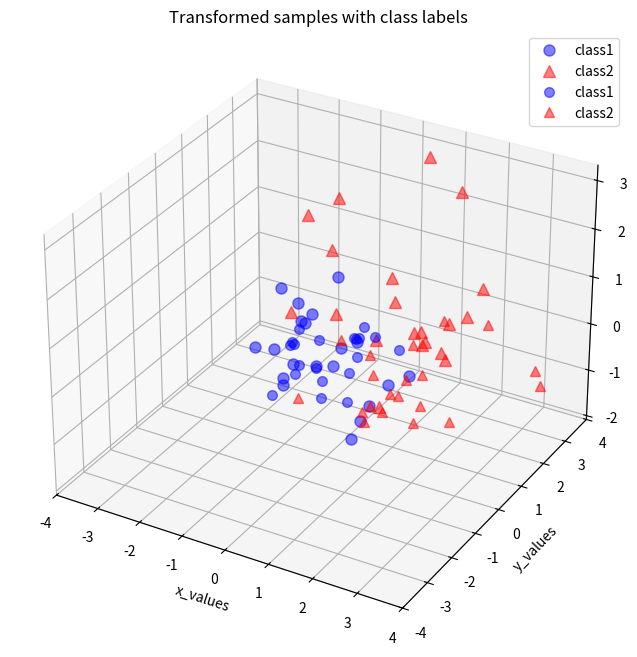

Python code for this plot:
"""
[redacted]
Date: Jan 24, 2021

Most (basically all) of this code was taken from Sebastian Raschka's 2014 article:
'Implementating a Principal Component Analysis (PCA)' - 
https://sebastianraschka.com/Articles/2014_pca_step_by_step.html

"""


import numpy as np
from matplotlib import pyplot as plt
from mpl_toolkits.mplot3d import Axes3D
from mpl_toolkits.mplot3d import proj3d

class PCA3D:

    def __init__(self, seed):
        np.random.seed(seed)
        
        mu_vec1 = np.array([0,0,0])
        cov_mat1 = np.array([[1,0,0],[0,1,0],[0,0,1]])
        self.class1_sample = np.random.multivariate_normal(mu_vec1, cov_mat1, 20).T

        mu_vec2 = np.array([1,1,1])
        cov_mat2 = np.array([[1,0,0],[0,1,0],[0,0,1]])
        self.class2_sample = np.random.multivariate_normal(mu_vec2, cov_mat2, 20).T

        self.all_samples = np.concatenate((self.class1_sample, self.class2_sample), axis=1)

        self.fig = plt.figure(figsize=(8,8))
        self.ax = self.fig.add_subplot(111, projection='3d')

    def display_samples(self):
        plt.rcParams['legend.fontsize'] = 10

        self.ax.plot(self.class1_sample[0,:], self.class1_sample[1,:], self.class1_sample[2,:], 'o', markersize=8, color='blue', 
                alpha=0.5, label='class1')
        self.ax.plot(self.class2_sample[0,:], self.class2_sample[1,:], self.class2_sample[2,:], '^', markersize=8, color='red',
                alpha=0.5, label='class2')

        plt.title('Samples for class 1 and class 2')
        self.ax.legend(loc='upper right')

        plt.show()

    def get_mean_vector(self):
        mean_x = np.mean(self.all_samples[0,:])
        mean_y = np.mean(self.all_samples[1,:])
        mean_z = np.mean(self.all_samples[2,:])

        mean_vector = np.array([[mean_x],[mean_y],[mean_z]])

        return mean_vector

    def get_scatter_matrix(self, mean_vector):
        scatter_matrix = np.zeros((3,3))
        for i in range(self.all_samples.shape[1]):
            scatter_matrix += (self.all_samples[:,i].reshape(3,1) - mean_vector).dot((
                               self.all_samples[:,i].reshape(3,1) - mean_vector).T)

        return scatter_matrix

    def get_covariance_matrix(self):
        cov_mat = np.cov([self.all_samples[0,:], self.all_samples[1,:], self.all_samples[2,:]])
        return cov_mat

    def get_eigens(self, matrix):
        eig_val, eig_vec = np.linalg.eig(matrix)
        return eig_val, eig_vec

    def sort_eigens(self, eig_val, eig_vec):
        eig_pairs = [(np.abs(eig_val[i]), eig_vec[:,i]) for i in range(len(eig_val))]
        eig_pairs.sort(key=lambda x: x[0], reverse=True)
        return eig_pairs

    def reduce_eigens(self, eig_pairs):
        matrix_w = np.hstack((eig_pairs[0][1].reshape(3,1), eig_pairs[1][1].reshape(3,1)))
        return matrix_w

    def transform_samples(self, matrix_w):
        transformed = matrix_w.T.dot(self.all_samples)
        return transformed

    def display_transformed_samples(self, transformed):
        plt.plot(transformed[0,0:20], transformed[1,0:20], 'o', markersize=7, color='blue', alpha=0.5, label='class1')
        plt.plot(transformed[0,20:40], transformed[1,20:40], '^', markersize=7, color='red', alpha=0.5, label='class2')
        plt.xlim([-4,4])
        plt.ylim([-4,4])
        plt.xlabel('x_values')
        plt.ylabel('y_values')
        plt.legend()
        plt.title('Transformed samples with class labels')

        plt.show()

    def PCA(self):
        covariance_matrix = self.get_covariance_matrix()
        eig_val, eig_vec = self.get_eigens(covariance_matrix)
        eig_pairs = self.sort_eigens(eig_val, eig_vec)
        matrix_w = self.reduce_eigens(eig_pairs)
        transformed = self.transform_samples(matrix_w)
        
        return transformed

def main():

    pca = PCA3D(seed=8675309)
    pca.display_samples()
    
    transformed = pca.PCA()

    pca.display_transformed_samples(transformed)

    return

if __name__ == "__main__":
    main()
